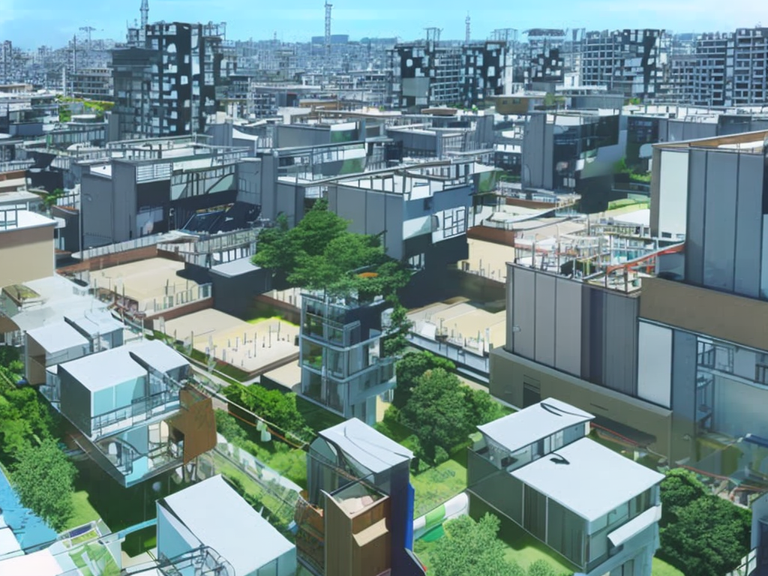
Generation parameters embedded in this image by AUTOMATIC1111 Stable Diffusion web UI or a fork of it (Forge, ...) (PNG 'parameters' text chunk):
view from a balcony at solarpunk megacity. 
Anime, manga, line art, comic, vector. High resolution, 4K, realistic.
Clear, blue sky. Vibrant colors. Cinematic analog grain, blum. glow.
Negative prompt: frame, painting
Steps: 100, Sampler: DDIM, CFG scale: 7, Seed: 3228382639, Size: 1024x768, Model hash: 2c02b20a